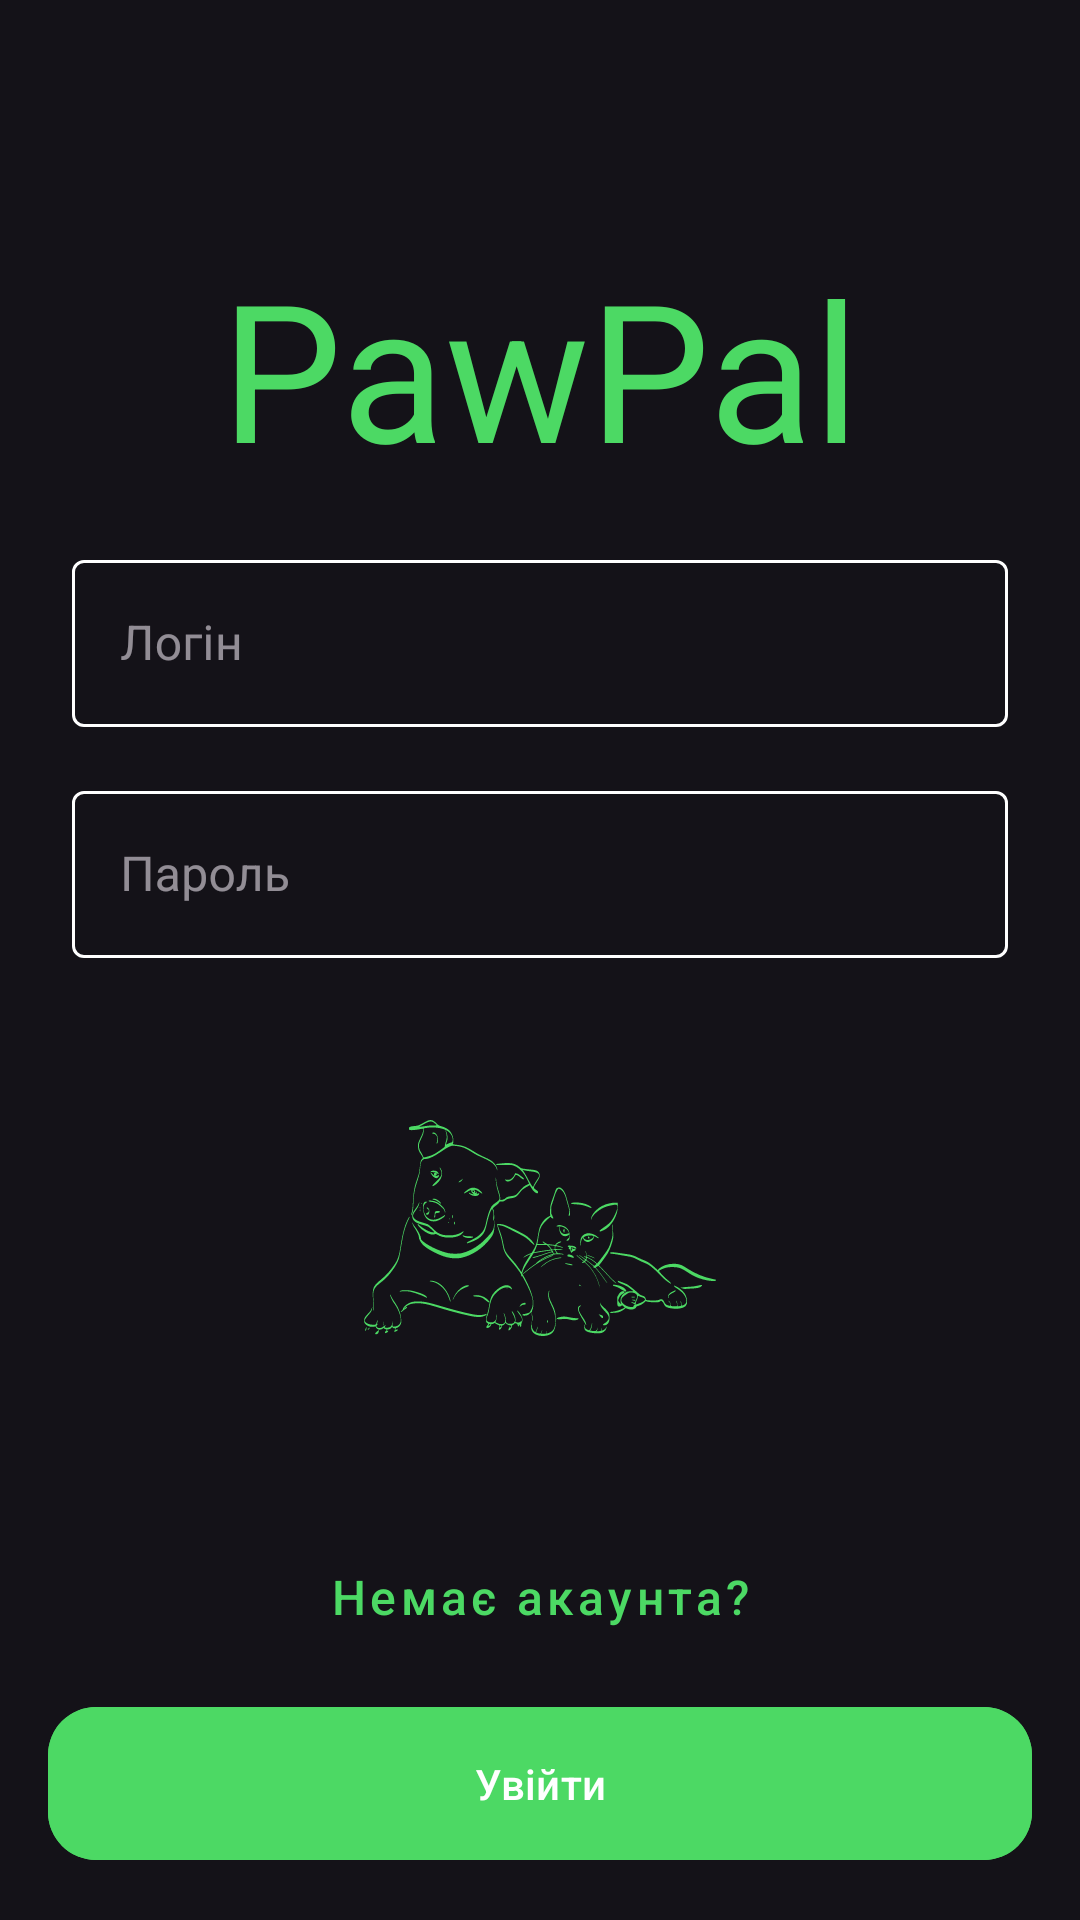

Here is an Android app screen rendered from its layout file. Give the layout XML and the strings, colors and styles it references.
<!-- AndroidManifest.xml: application theme Theme.PawPal -->
<!-- res/layout/fragment_log_in.xml -->
<androidx.constraintlayout.widget.ConstraintLayout xmlns:android="http://schemas.android.com/apk/res/android"
    xmlns:app="http://schemas.android.com/apk/res-auto"
    android:layout_width="match_parent"
    android:layout_height="match_parent">

    <androidx.appcompat.widget.AppCompatImageView
        android:id="@+id/ivPaw"
        android:layout_width="wrap_content"
        android:layout_height="wrap_content"
        app:layout_constraintBottom_toBottomOf="@id/tvAppTitle"
        app:layout_constraintEnd_toStartOf="@id/tvAppTitle"
        app:layout_constraintHorizontal_chainStyle="packed"
        app:layout_constraintStart_toStartOf="parent"
        app:layout_constraintTop_toTopOf="@id/tvAppTitle"
        app:srcCompat="@drawable/ic_paw_print" />

    <com.google.android.material.textview.MaterialTextView
        android:id="@+id/tvAppTitle"
        style="@style/TitleStyle"
        android:layout_width="wrap_content"
        android:layout_height="wrap_content"
        android:layout_marginTop="80dp"
        android:text="@string/app_name"
        app:layout_constraintEnd_toEndOf="parent"
        app:layout_constraintStart_toEndOf="@id/ivPaw"
        app:layout_constraintTop_toTopOf="parent" />

    <com.google.android.material.textfield.TextInputLayout
        android:id="@+id/tilLogin"
        style="@style/EditText"
        android:layout_width="0dp"
        android:layout_height="wrap_content"
        android:layout_marginHorizontal="24dp"
        android:layout_marginVertical="16dp"
        android:hint="@string/log"
        app:layout_constraintEnd_toEndOf="parent"
        app:layout_constraintStart_toStartOf="parent"
        app:layout_constraintTop_toBottomOf="@id/tvAppTitle">

        <com.google.android.material.textfield.TextInputEditText
            android:id="@+id/etLogin"
            android:layout_width="match_parent"
            android:layout_height="wrap_content"
            android:inputType="text" />
    </com.google.android.material.textfield.TextInputLayout>

    <com.google.android.material.textfield.TextInputLayout
        android:id="@+id/tilPassword"
        style="@style/EditText"
        android:layout_width="0dp"
        android:layout_height="wrap_content"
        android:layout_marginHorizontal="24dp"
        android:layout_marginVertical="16dp"
        android:hint="@string/password"
        app:layout_constraintEnd_toEndOf="parent"
        app:layout_constraintStart_toStartOf="parent"
        app:layout_constraintTop_toBottomOf="@id/tilLogin">

        <com.google.android.material.textfield.TextInputEditText
            android:id="@+id/etPassword"
            android:layout_width="match_parent"
            android:layout_height="wrap_content"
            android:inputType="textPassword" />
    </com.google.android.material.textfield.TextInputLayout>

    <androidx.appcompat.widget.AppCompatImageView
        android:layout_width="0dp"
        android:layout_height="0dp"
        android:layout_marginHorizontal="54dp"
        android:layout_marginVertical="54dp"
        app:layout_constraintBottom_toTopOf="@id/tvCreateAcc"
        app:layout_constraintEnd_toEndOf="parent"
        app:layout_constraintStart_toStartOf="parent"
        app:layout_constraintTop_toBottomOf="@id/tilPassword"
        app:srcCompat="@drawable/ic_cat_dog" />

    <com.google.android.material.button.MaterialButton
        android:id="@+id/tvCreateAcc"
        style="@style/Widget.MaterialComponents.Button.TextButton"
        android:layout_width="wrap_content"
        android:layout_height="wrap_content"
        android:gravity="center"
        android:padding="16dp"
        android:text="@string/create_new_acc"
        android:textAllCaps="false"
        android:textColor="#4CD964"
        android:textSize="16sp"
        app:layout_constraintBottom_toTopOf="@id/btLogin"
        app:layout_constraintEnd_toEndOf="parent"
        app:layout_constraintStart_toStartOf="parent" />

    <com.google.android.material.button.MaterialButton
        android:id="@+id/btLogin"
        android:layout_width="0dp"
        android:layout_height="wrap_content"
        android:layout_marginHorizontal="16dp"
        android:layout_marginVertical="16dp"
        android:backgroundTint="#4CD964"
        android:padding="16dp"
        android:text="@string/go"
        android:textAllCaps="false"
        android:textColor="@color/white"
        app:cornerRadius="16dp"
        app:layout_constraintBottom_toBottomOf="parent"
        app:layout_constraintEnd_toEndOf="parent"
        app:layout_constraintStart_toStartOf="parent" />

    <ProgressBar
        android:id="@+id/progress_circular"
        android:layout_width="wrap_content"
        android:layout_height="wrap_content"
        android:layout_marginStart="24dp"
        android:indeterminateTint="@color/white"
        android:translationZ="20dp"
        android:visibility="gone"
        app:layout_constraintBottom_toBottomOf="@id/btLogin"
        app:layout_constraintStart_toStartOf="@id/btLogin"
        app:layout_constraintTop_toTopOf="@id/btLogin" />

</androidx.constraintlayout.widget.ConstraintLayout>
<!-- resources referenced by this layout -->
<resources>
  <color name="white">#FFFFFFFF</color>
  <!-- drawable ic_cat_dog: vector/xml drawable (drawable, 48441 chars, omitted) -->
  <string name="app_name">PawPal</string>
  <string name="create_new_acc">Немає акаунта?</string>
  <string name="go">Увійти</string>
  <string name="log">Логін</string>
  <string name="password">Пароль</string>
  <style name="EditText" parent="@style/Widget.MaterialComponents.TextInputLayout.OutlinedBox">
          <item name="boxStrokeColor">@color/selector_edit_text</item>
          <item name="hintTextColor">@color/white</item>
      </style>
  <style name="TitleStyle">
          <item name="fontFamily">@font/indie_flower</item>
          <item name="android:textSize">64sp</item>
          <item name="android:textColor">@color/green</item>
      </style>
  <style name="Theme.PawPal" parent="Theme.Material3.Dark.NoActionBar">
          <item name="android:statusBarColor">@android:color/transparent</item>
          <item name="android:navigationBarColor">@android:color/transparent</item>
          <item name="android:windowLightStatusBar" tools:ignore="NewApi">false</item>
          <item name="android:enforceNavigationBarContrast" tools:ignore="NewApi">false</item>
          <item name="android:enforceStatusBarContrast" tools:ignore="NewApi">false</item>
      </style>
  <color name="green">#4CD964</color>
</resources>
